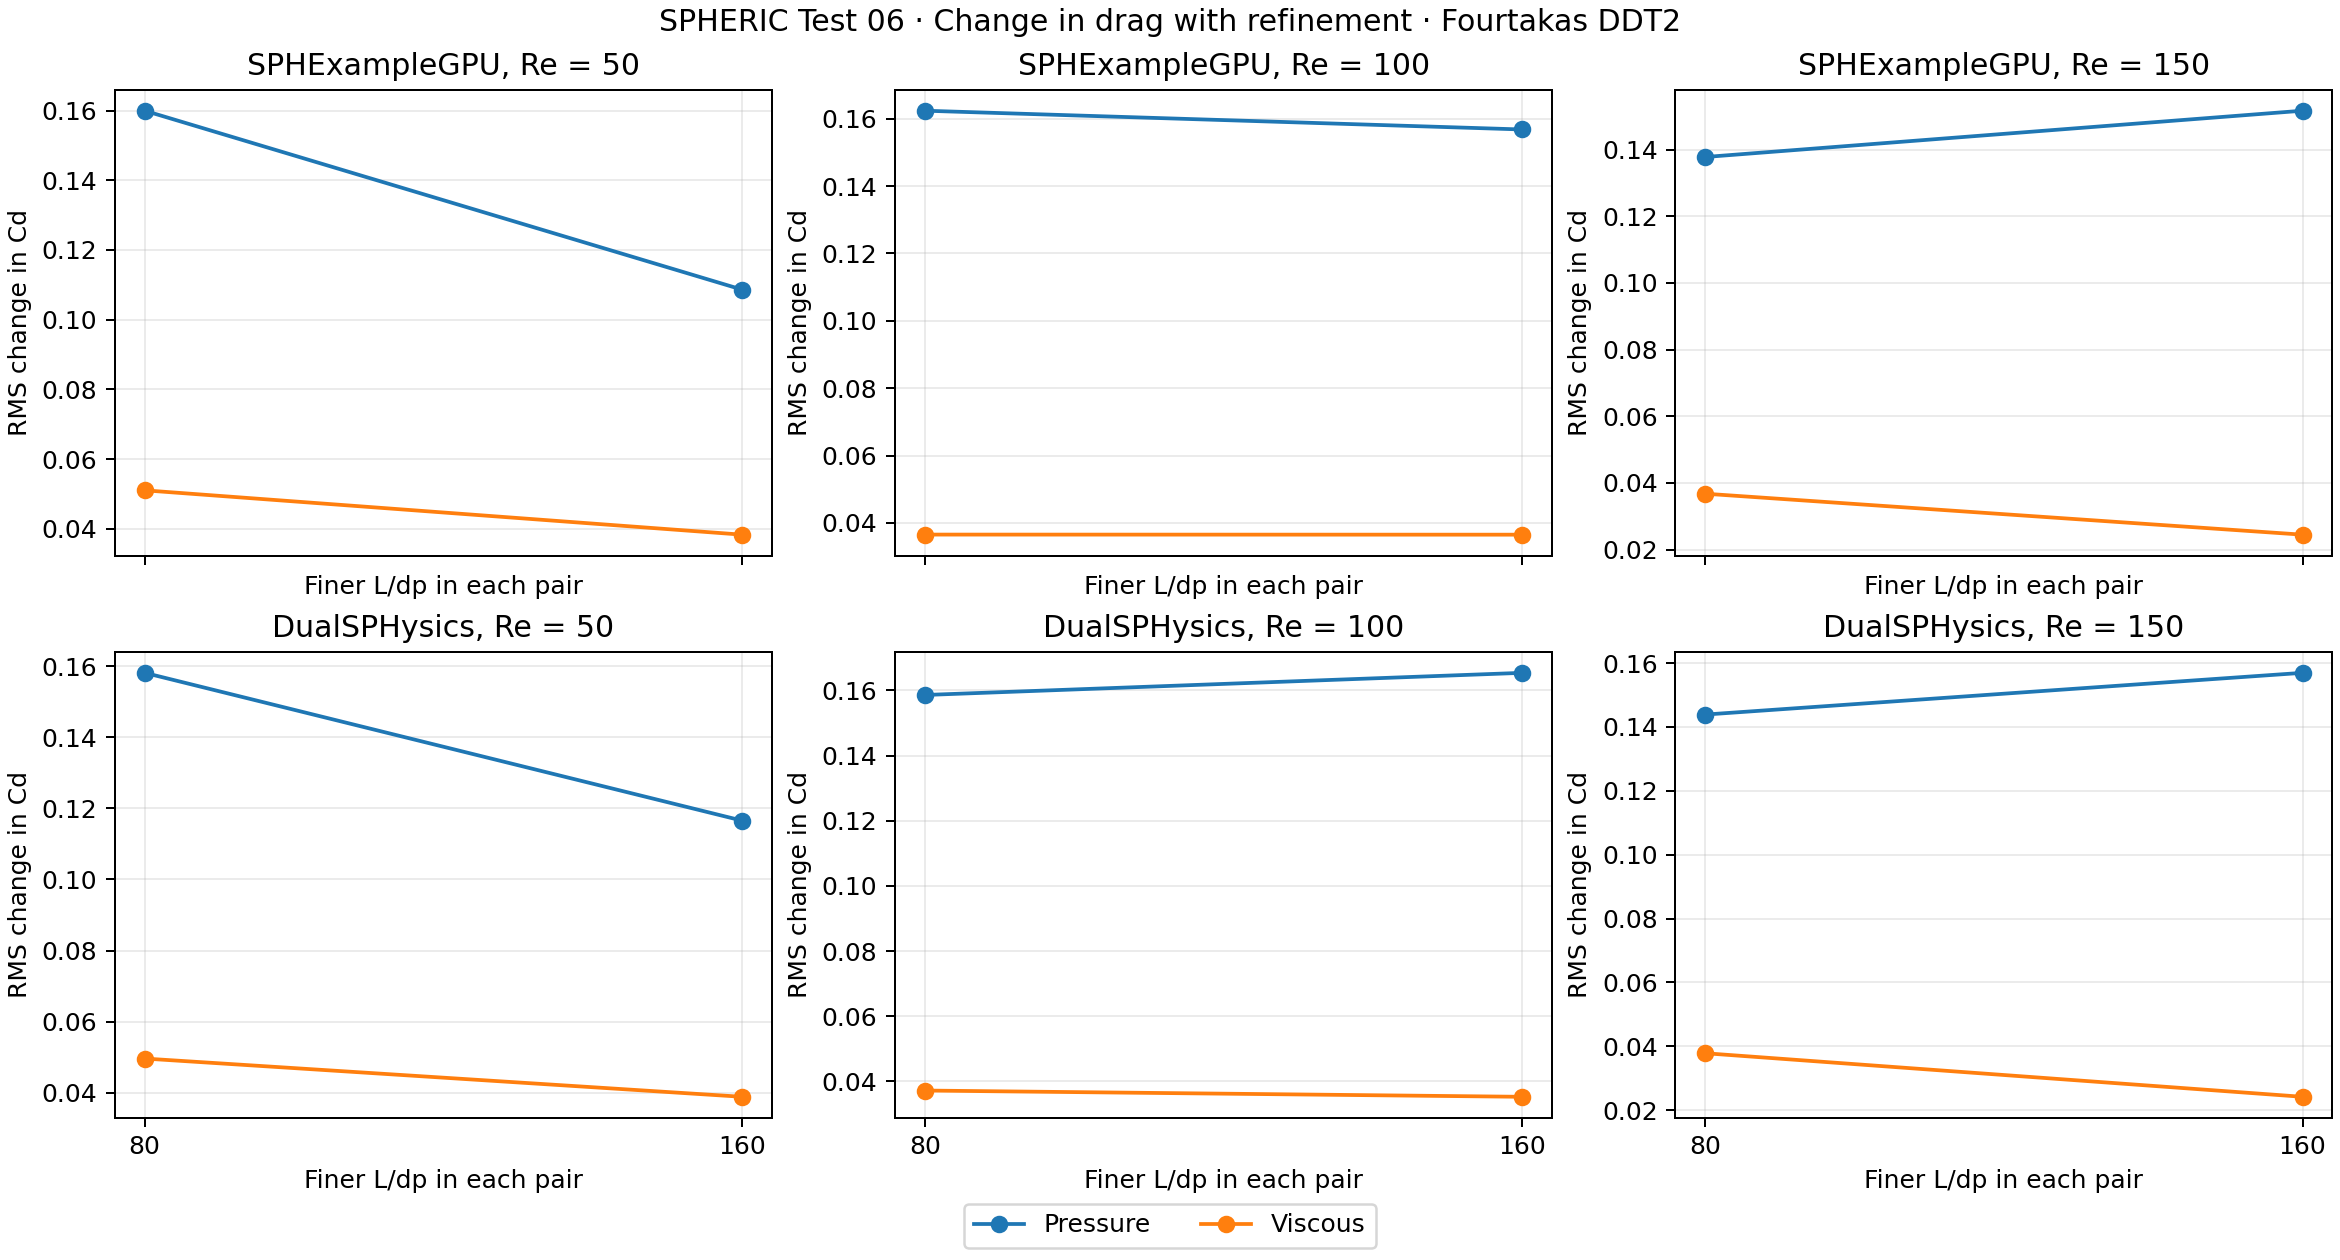

The data file committed next to this chart (first rows):
solver, reynolds, component, rms_40_to_80, rms_80_to_160, change_order
native, 50, pressure, 0.16, 0.1086, 0.5587
native, 50, viscous, 0.05103, 0.0383, 0.414
native, 100, pressure, 0.1624, 0.1568, 0.05041
native, 100, viscous, 0.03654, 0.03651, 0.001101
native, 150, pressure, 0.1378, 0.1517, -0.1386
native, 150, viscous, 0.03678, 0.02449, 0.5868
dual, 50, pressure, 0.1581, 0.1165, 0.4404
dual, 50, viscous, 0.0496, 0.03883, 0.3531
dual, 100, pressure, 0.1586, 0.1654, -0.06058
dual, 100, viscous, 0.03722, 0.0353, 0.07653
dual, 150, pressure, 0.1439, 0.1569, -0.1254
dual, 150, viscous, 0.03786, 0.02422, 0.6447
